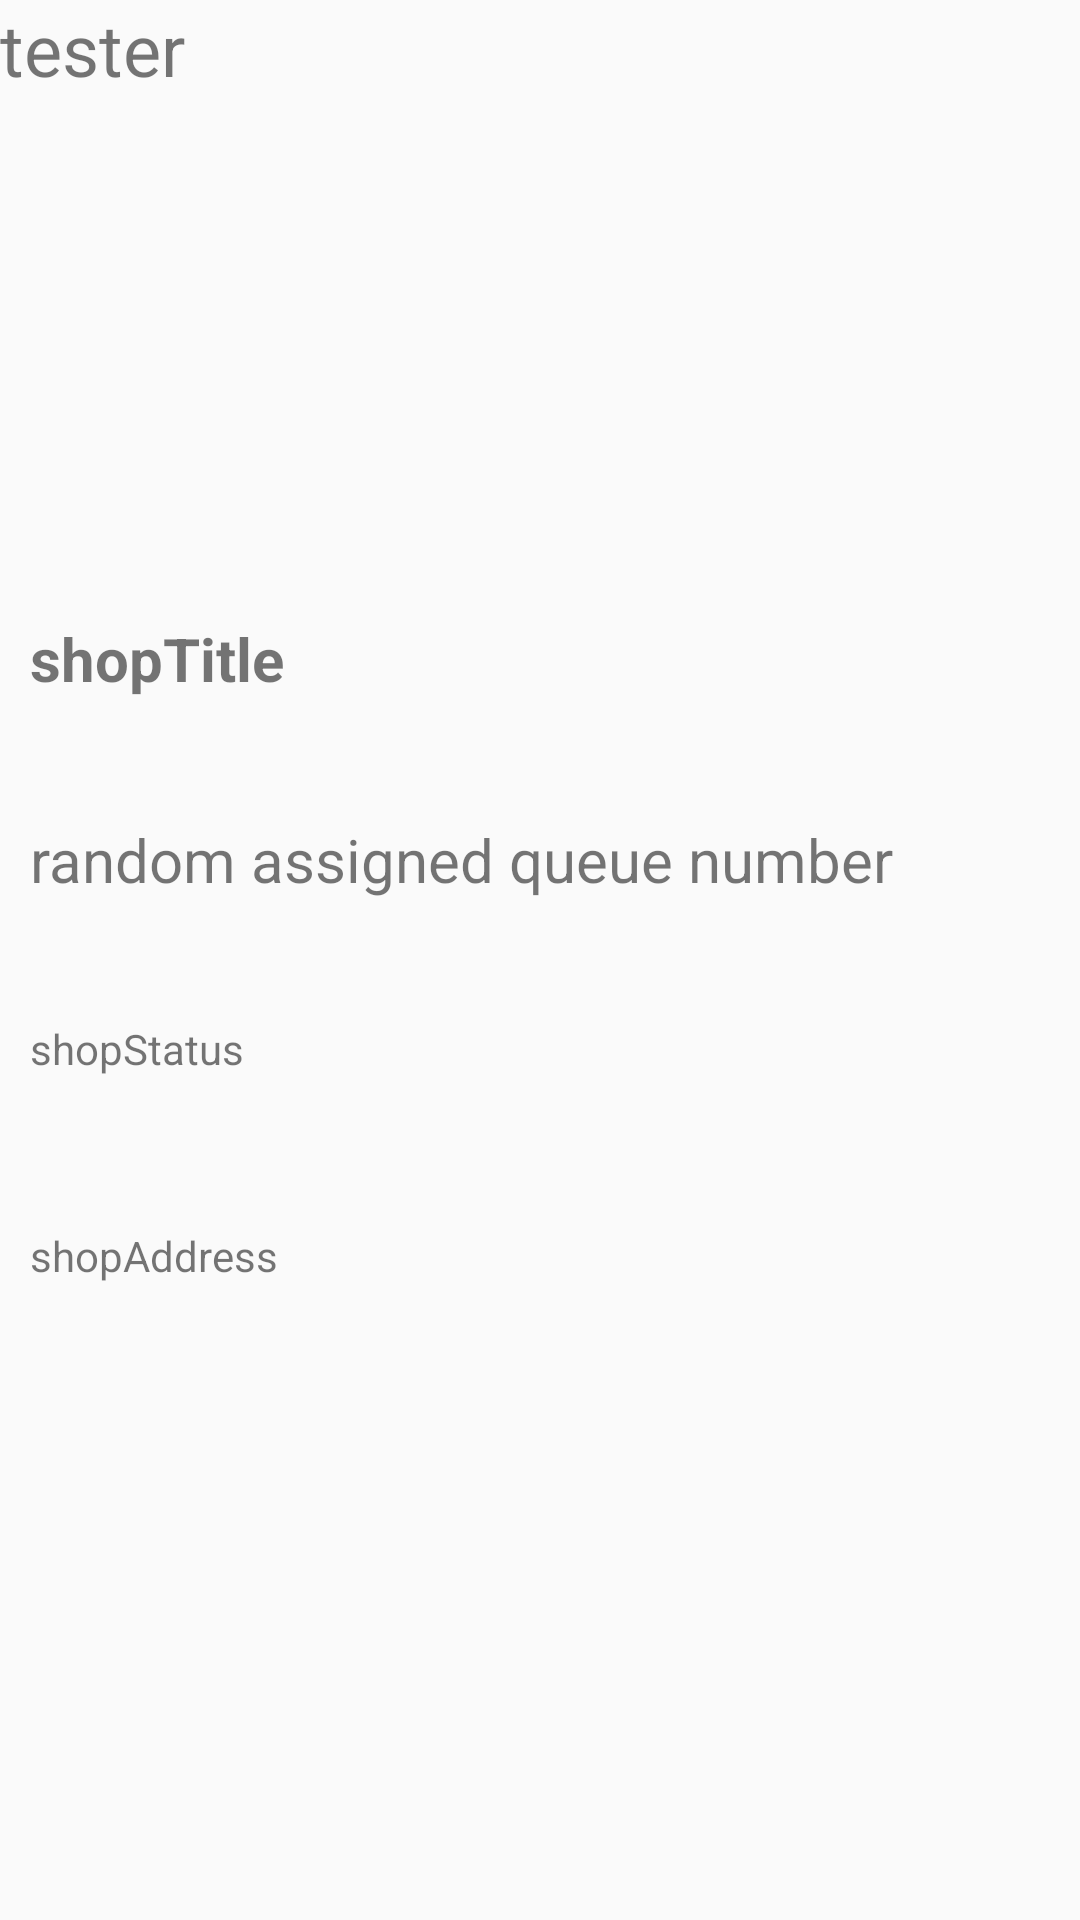

The Android layout XML behind this screen, and the referenced resources:
<!-- AndroidManifest.xml: application theme AppTheme -->
<!-- res/layout/fragment_tester.xml -->
<?xml version="1.0" encoding="utf-8"?>
<androidx.constraintlayout.widget.ConstraintLayout
    xmlns:android="http://schemas.android.com/apk/res/android"
    xmlns:app="http://schemas.android.com/apk/res-auto"
    android:layout_width="match_parent"
    android:layout_height="match_parent"
    xmlns:tools="http://schemas.android.com/tools"
    tools:context=".fragment.TesterFragment">

    <TextView
        android:id="@+id/textView"
        android:layout_width="match_parent"
        android:layout_height="match_parent"
        android:text="tester"
        android:textSize="24sp" />

    <TextView
        android:id="@+id/randomAssignQueueNumber"
        android:layout_width="match_parent"
        android:layout_height="wrap_content"
        android:layout_marginTop="40dp"
        android:paddingLeft="10dp"
        android:text="random assigned queue number"
        android:textSize="20sp"
        app:layout_constraintEnd_toEndOf="parent"
        app:layout_constraintHorizontal_bias="0.0"
        app:layout_constraintStart_toStartOf="parent"
        app:layout_constraintTop_toBottomOf="@+id/shopTitleTester" />

    <TextView
        android:id="@+id/shopTitleTester"
        android:layout_width="match_parent"
        android:layout_height="wrap_content"
        android:layout_marginTop="196dp"
        android:paddingStart="10dp"
        android:paddingTop="10dp"
        android:paddingEnd="10dp"
        android:text="shopTitle"
        android:textSize="20sp"
        android:textStyle="bold"
        app:layout_constraintEnd_toEndOf="parent"
        app:layout_constraintHorizontal_bias="1.0"
        app:layout_constraintStart_toStartOf="parent"
        app:layout_constraintTop_toTopOf="@+id/textView" />

    <TextView
        android:id="@+id/shopStatusTester"
        android:layout_width="match_parent"
        android:layout_height="wrap_content"
        android:layout_marginTop="40dp"
        android:paddingStart="10dp"
        android:paddingEnd="10dp"
        android:paddingBottom="10dp"
        android:text="shopStatus"
        app:layout_constraintEnd_toEndOf="parent"
        app:layout_constraintHorizontal_bias="0.0"
        app:layout_constraintStart_toStartOf="parent"
        app:layout_constraintTop_toBottomOf="@+id/randomAssignQueueNumber" />

    <TextView
        android:id="@+id/shopAddressTester"
        android:layout_width="match_parent"
        android:layout_height="wrap_content"
        android:layout_marginTop="40dp"
        android:paddingStart="10dp"
        android:paddingEnd="10dp"
        android:paddingBottom="10dp"
        android:text="shopAddress"
        app:layout_constraintEnd_toEndOf="parent"
        app:layout_constraintHorizontal_bias="0.0"
        app:layout_constraintStart_toStartOf="parent"
        app:layout_constraintTop_toBottomOf="@+id/shopStatusTester" />

</androidx.constraintlayout.widget.ConstraintLayout>
<!-- resources referenced by this layout -->
<resources>
  <style name="AppTheme" parent="Theme.AppCompat.Light.DarkActionBar">
          
          <item name="colorPrimary">@color/colorPrimary</item>
          <item name="colorPrimaryDark">@color/colorPrimaryDark</item>
          <item name="colorAccent">@color/colorAccent</item>
      </style>
  <color name="colorPrimary">#6200EE</color>
  <color name="colorPrimaryDark">#3700B3</color>
  <color name="colorAccent">#03DAC5</color>
</resources>
